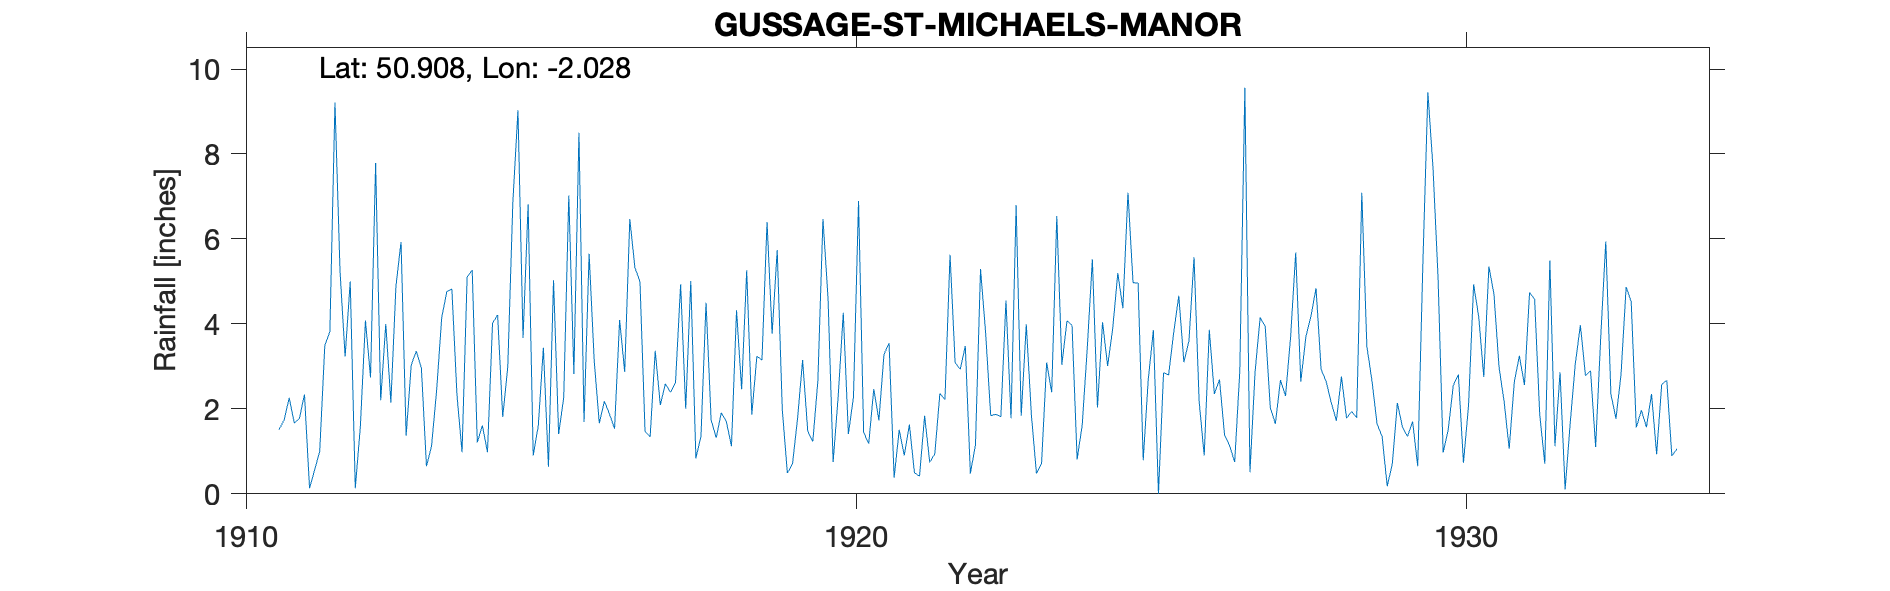

Values plotted in this chart, from the file beside it:
GUSSAGE-ST-MICHAELS-MANOR, , , , , , , , , , , , , , , , , , , , , , , 
Grid ref, ST981120, Long, -2.028, Lat, 50.91, Elevation, 200, ft, , , , , , , , , , , , , , , 
Station no, 1624, , , , , , , , , , , , , , , , , , , , , , 
, 1910, 1911, 1912, 1913, 1914, 1915, 1916, 1917, 1918, 1919, 1920, 1921, 1922, 1923, 1924, 1925, 1926, 1927, 1928, 1929, 1930, 1931, 1932
January, , 1.51, 5.23, 5.93, 0.98, 3.67, 1.69, 1.47, 4.5, 6.4, 4.61, 3.55, 5.63, 1.78, 3.97, 4.97, 5.57, 2.86, 4.84, 1.65, 5.11, 2.98, 2.86
February, , 1.74, 3.23, 1.37, 5.1, 6.81, 5.65, 1.34, 1.74, 3.77, 0.75, 0.38, 3.09, 6.79, 0.81, 4.96, 2.18, 4.15, 2.93, 1.35, 0.97, 2.17, 0.1
March, , 2.26, 5, 3.03, 5.27, 0.9, 3.13, 3.37, 1.32, 5.74, 2.3, 1.51, 2.93, 1.84, 1.62, 0.79, 0.9, 3.94, 2.64, 0.18, 1.51, 1.06, 1.67
April, , 1.67, 0.13, 3.36, 1.21, 1.6, 1.66, 2.09, 1.91, 1.98, 4.26, 0.9, 3.48, 3.99, 3.44, 2.7, 3.86, 2.03, 2.14, 0.7, 2.55, 2.63, 3.06
May, , 1.77, 1.59, 2.96, 1.61, 3.44, 2.18, 2.59, 1.7, 0.49, 1.41, 1.63, 0.48, 1.86, 5.52, 3.85, 2.35, 1.65, 1.72, 2.14, 2.81, 3.25, 3.97
June, , 2.34, 4.08, 0.65, 0.98, 0.64, 1.88, 2.39, 1.12, 0.7, 2.27, 0.49, 1.15, 0.48, 2.03, 0, 2.69, 2.68, 2.76, 1.57, 0.73, 2.56, 2.78
July, , 0.13, 2.74, 1.12, 4.02, 5.03, 1.53, 2.63, 4.32, 1.77, 6.89, 0.42, 5.29, 0.71, 4.04, 2.85, 1.39, 2.3, 1.78, 1.35, 2.08, 4.74, 2.9
August, , 0.56, 7.79, 2.43, 4.21, 1.41, 4.09, 4.93, 2.46, 3.15, 1.45, 1.84, 3.79, 3.09, 3.01, 2.8, 1.13, 3.7, 1.94, 1.7, 4.93, 4.58, 1.1
September, , 1, 2.2, 4.15, 1.81, 2.26, 2.87, 2, 5.26, 1.48, 1.18, 0.74, 1.84, 2.39, 3.89, 3.8, 0.75, 5.68, 1.79, 0.65, 4.17, 1.87, 3.68
October, , 3.49, 4, 4.76, 3, 7.02, 6.47, 5.01, 1.86, 1.23, 2.47, 0.94, 1.87, 6.54, 5.2, 4.66, 2.89, 2.64, 7.09, 5.36, 2.75, 0.71, 5.94
November, , 3.82, 2.15, 4.82, 6.88, 2.82, 5.33, 0.84, 3.24, 2.66, 1.73, 2.36, 1.82, 3.04, 4.37, 3.1, 9.56, 3.7, 3.47, 9.45, 5.35, 5.49, 2.35
December, , 9.21, 4.89, 2.33, 9.03, 8.5, 4.99, 1.35, 3.15, 6.47, 3.28, 2.22, 4.55, 4.07, 7.09, 3.6, 0.51, 4.18, 2.66, 7.69, 4.7, 1.12, 1.77
Total, , 29.5, 43.03, 36.91, 44.1, 44.1, 41.47, 30.01, 32.58, 35.84, 32.6, 16.98, 35.92, 36.58, 44.99, 38.08, 33.78, 39.51, 35.76, 33.79, 37.66, 33.16, 32.18
1934 No Readings House sold in summer, , , , , , , , , , , , , , , , , , , , , , , 
